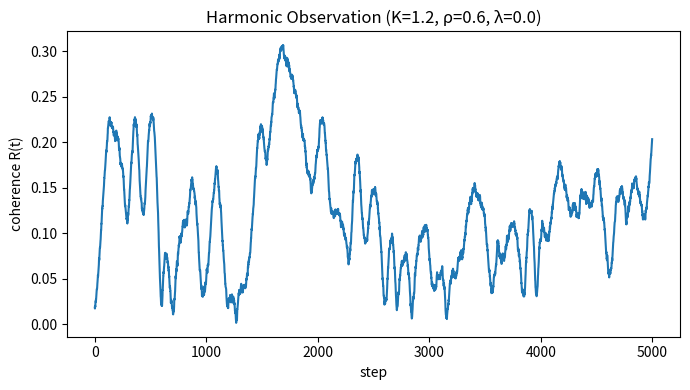

Python code for this plot:
#!/usr/bin/env python3
"""
Harmonic Observation — observation lowers effective noise and stabilizes coherence.

Model: Kuramoto with stochastic noise σ and observation parameter ρ in [0,1].
Effective noise: σ_eff = σ * exp(-ρ). Optional coherence potential λ.

Outputs:
- sims/figures/harmonic_observation_R.png
- sims/out/harmonic_observation_metrics.csv
"""
from __future__ import annotations
import argparse, os, math, csv
from dataclasses import dataclass
import numpy as np
import matplotlib.pyplot as plt

@dataclass
class Params:
    n: int = 256
    K: float = 1.2
    sigma: float = 0.5
    rho: float = 0.6     # observation strength in [0,1]
    lam: float = 0.0     # ethics-as-coherence (stabilizer)
    dt: float = 0.02
    steps: int = 5000
    seed: int = 42
    topology: str = "all"  # all | ring

def adjacency(n: int, mode: str) -> np.ndarray:
    if mode == "ring":
        A = np.zeros((n, n))
        for i in range(n):
            A[i, (i-1) % n] = A[i, (i+1) % n] = 1.0
        return A
    # fully-connected (no self)
    A = np.ones((n, n)) - np.eye(n)
    return A

def order_parameter(theta: np.ndarray) -> tuple[float,float]:
    z = np.exp(1j * theta).mean()
    return np.abs(z), np.angle(z)

def simulate(p: Params):
    rng = np.random.default_rng(p.seed)
    theta = rng.uniform(0, 2*np.pi, size=p.n)
    omega = rng.normal(0.0, 1.0, size=p.n)  # natural frequencies
    A = adjacency(p.n, p.topology)
    deg = A.sum(axis=1, keepdims=True)
    deg[deg == 0] = 1.0

    sigma_eff = p.sigma * math.exp(-p.rho)

    R_hist = []
    for t in range(p.steps):
        R, psi = order_parameter(theta)
        # pairwise coupling term
        dtheta = theta[:, None] - theta[None, :]
        coupl = (A * np.sin(-dtheta)).sum(axis=1, keepdims=False) / deg[:,0]
        # ethics-as-coherence: mild pull to mean phase (acts like viscosity)
        pull = p.lam * np.sin(psi - theta)

        noise = sigma_eff * np.sqrt(p.dt) * rng.normal(0.0, 1.0, size=p.n)
        theta = (theta + p.dt * (omega + p.K * coupl + pull) + noise) % (2*np.pi)
        R_hist.append(R)

    return np.array(R_hist), theta

def save_metrics(R_hist: np.ndarray, out_csv: str):
    os.makedirs(os.path.dirname(out_csv), exist_ok=True)
    with open(out_csv, "w", newline="") as f:
        w = csv.writer(f)
        w.writerow(["step", "R"])
        for i, r in enumerate(R_hist):
            w.writerow([i, float(r)])

def plot_R(R_hist: np.ndarray, out_png: str, title: str):
    os.makedirs(os.path.dirname(out_png), exist_ok=True)
    plt.figure(figsize=(7,4))
    plt.plot(R_hist)
    plt.xlabel("step")
    plt.ylabel("coherence R(t)")
    plt.title(title)
    plt.tight_layout()
    plt.savefig(out_png, dpi=150)
    plt.close()

def main(argv=None):
    ap = argparse.ArgumentParser(description="Harmonic Observation simulation")
    ap.add_argument("--n", type=int, default=Params.n)
    ap.add_argument("--K", type=float, default=Params.K)
    ap.add_argument("--sigma", type=float, default=Params.sigma)
    ap.add_argument("--rho", type=float, default=Params.rho)
    ap.add_argument("--lam", type=float, default=Params.lam)
    ap.add_argument("--dt", type=float, default=Params.dt)
    ap.add_argument("--steps", type=int, default=Params.steps)
    ap.add_argument("--seed", type=int, default=Params.seed)
    ap.add_argument("--topology", choices=["all","ring"], default=Params.topology)
    ns = ap.parse_args(argv)

    p = Params(n=ns.n, K=ns.K, sigma=ns.sigma, rho=ns.rho, lam=ns.lam,
               dt=ns.dt, steps=ns.steps, seed=ns.seed, topology=ns.topology)
    R_hist, _ = simulate(p)
    plot_R(R_hist, "sims/figures/harmonic_observation_R.png",
           f"Harmonic Observation (K={p.K}, ρ={p.rho}, λ={p.lam})")
    save_metrics(R_hist, "sims/out/harmonic_observation_metrics.csv")

if __name__ == "__main__":
    raise SystemExit(main())
